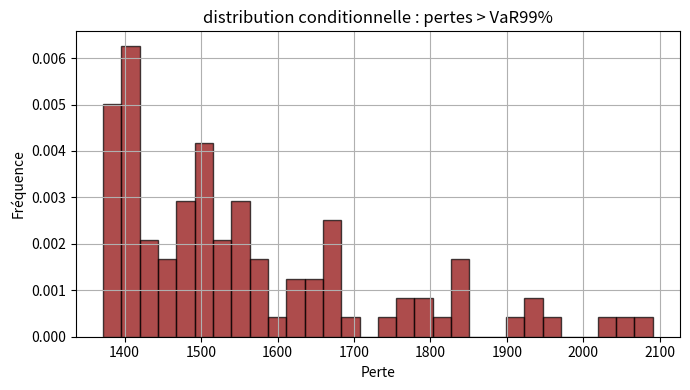
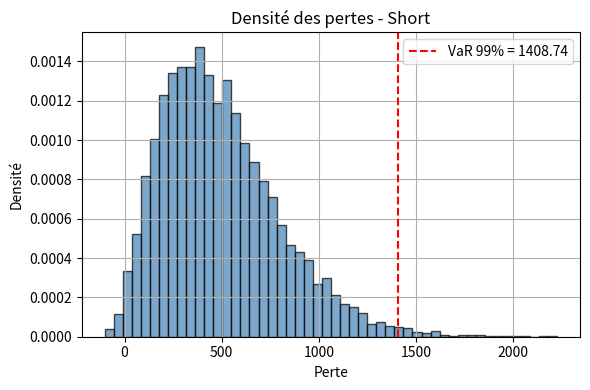
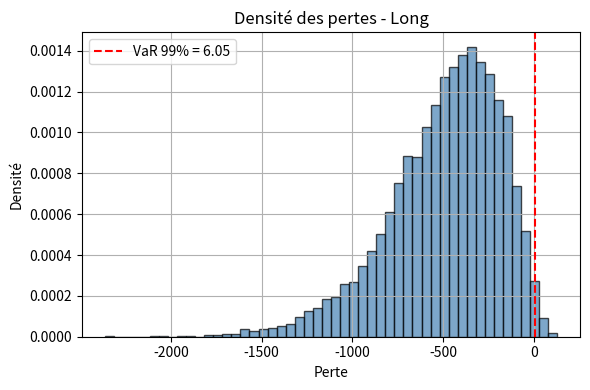
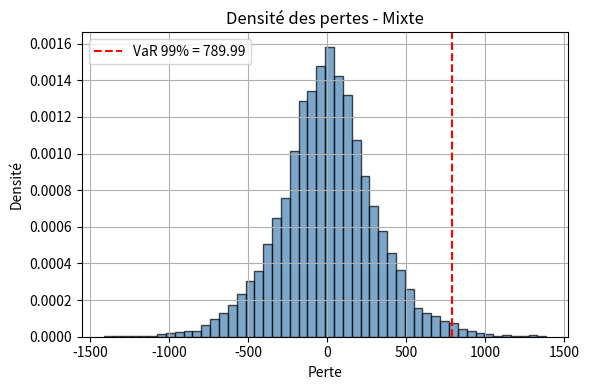

These figures' Python source, in order:
import numpy as np
import math

from matplotlib import pyplot as plt

# paramètres
S0 = 100
K = 100
sigma = 0.2
T = 1.0
valeurs_alpha = [0.97, 0.99, 0.9999]
I0 = 10
alpha = -10
beta = -5
Nmc = 10000

# fonction de répartition de la loi normale
def repartition_normale(x):
    return 0.5 * (1 + math.erf(x / math.sqrt(2)))

# prix d'un call européen (r=0)
def call(S, K, sigma, T):
    d1 = (math.log(S / K) + 0.5 * sigma**2 * T) / (sigma * math.sqrt(T))
    d2 = d1 - sigma * math.sqrt(T)
    return S * repartition_normale(d1) - K * repartition_normale(d2)

# prix d'un put européen (r=0)
def put(S, K, sigma, T):
    d1 = (math.log(S / K) + 0.5 * sigma**2 * T) / (sigma * math.sqrt(T))
    d2 = d1 - sigma * math.sqrt(T)
    return K * repartition_normale(-d2) - S * repartition_normale(-d1)

# simule une valeur finale S_T
def simuler_ST(S0, sigma, T):
    return S0 * math.exp(-0.5 * sigma**2 * T + sigma * np.random.normal(0, math.sqrt(T)))

# fonction indicatrice pour robbins-monro
def Psi(z, x):
    return 1 if x <= z else 0

# algorithme robbins-monro pour approximer la var
def robbins_monro(pertes, alpha, eta=0.01, n_iter=1000):
    z = 0
    for i in range(n_iter):
        x = np.random.choice(pertes)
        z = z + eta * (alpha - Psi(z, x))
    return z

# calcule var et cvar par méthode de tri
def var_cvar(pertes, alpha):
    pertes = np.sort(pertes)
    k = int(len(pertes) * alpha)
    var = pertes[k]
    cvar = np.mean(pertes[:k+1])
    return var, cvar

# simulation des pertes
#np.random.seed(0)
pertes_call = []
pertes_port = []

V0_call = call(S0, K, sigma, T)
V0_port = I0 * (alpha * V0_call + beta * put(S0, K, sigma, T))

for _ in range(Nmc):
    ST = simuler_ST(S0, sigma, T)
    pertes_call.append(V0_call - max(ST - K, 0))

    Vt = 0
    for _ in range(I0):
        ST_i = simuler_ST(S0, sigma, T)
        Vt += alpha * call(ST_i, K, sigma, T) + beta * put(ST_i, K, sigma, T)
    pertes_port.append(V0_port - Vt)

pertes_call = np.array(pertes_call)
pertes_port = np.array(pertes_port)

# affichage des résultats pour chaque niveau de confiance alpha_
for alpha_ in valeurs_alpha:
    # calcul de la var et cvar par méthode de tri (ordonnancement) pour le call seul
    v_call, c_call = var_cvar(pertes_call, alpha_)
    # calcul de la var et cvar pour le portefeuille complet (call + put)
    v_port, c_port = var_cvar(pertes_port, alpha_)
    # estimation de la var du call seul par la méthode robbins-monro
    rm_call = robbins_monro(pertes_call, alpha_)
    # estimation de la var du portefeuille par robbins-monro (résultat souvent imprécis)
    rm_port = robbins_monro(pertes_port, alpha_)

    # affichage structuré des résultats
    print(f"α={alpha_}")
    print(f"  var_call_tri={v_call:.2f}")   # var du call (tri)
    print(f"  cvar_call={c_call:.2f}")      # cvar du call (tri)
    print(f"  var_call_rm={rm_call:.2f}")   # var du call (robbins-monro)
    print(f"  var_port_tri={v_port:.2f}")   # var du portefeuille (tri)
    print(f"  cvar_port={c_port:.2f}")      # cvar du portefeuille (tri)
    print(f"  var_port_rm={rm_port:.2f}")   # var du portefeuille (robbins-monro)
    print()



# question 2 : tracer la distribution conditionnelle des pertes > VaR99%
alpha_c = 0.99
var_cond = np.percentile(pertes_port, 100 * alpha_c)
pertes_extremes = pertes_port[pertes_port > var_cond]

# tracer l'histogramme des pertes extrêmes
plt.figure(figsize=(7,4))
plt.hist(pertes_extremes, density = 'true', bins=30, color='darkred', alpha=0.7, edgecolor='black')
plt.title("distribution conditionnelle : pertes > VaR99%")
plt.xlabel("Perte")
plt.ylabel("Fréquence")
plt.grid(True)
plt.tight_layout()
plt.show()

# question 3 : etude de l'influence de la composition du portefeuille
def composition_short(i):
    return -10, -5

def composition_long(i):
    return 10, 5

def composition_mixte(i):
    return (10, 5) if i < I0 // 2 else (-10, -5)

compositions = {
    "Short": composition_short,
    "Long": composition_long,
    "Mixte": composition_mixte
}

resultats = {}

for nom, func in compositions.items():
    pertes = []
    V0 = 0
    for i in range(I0):
        alpha_i, beta_i = func(i)
        V0 += alpha_i * call(S0, K, sigma, T) + beta_i * put(S0, K, sigma, T)

    for j in range(Nmc):
        Vt = 0
        for i in range(I0):
            alpha_i, beta_i = func(i)
            S_Ti = simuler_ST(S0, sigma, T)
            Vt += alpha_i * call(S_Ti, K, sigma, T) + beta_i * put(S_Ti, K, sigma, T)
        pertes.append(V0 - Vt)

    pertes = np.array(pertes)
    var99, cvar99 = var_cvar(pertes, 0.99)
    resultats[nom] = (var99, cvar99)

    # tracer la distribution avec la VaR à 99%
    plt.figure(figsize=(6, 4))
    plt.hist(pertes, density = 'true', bins=50, alpha=0.7, color='steelblue', edgecolor='black')
    plt.axvline(var99, color='red', linestyle='--', label=f"VaR 99% = {var99:.2f}")
    plt.title(f"Densité des pertes - {nom}")
    plt.xlabel("Perte")
    plt.ylabel("Densité")
    plt.legend()
    plt.grid(True)
    plt.tight_layout()
    plt.show()
